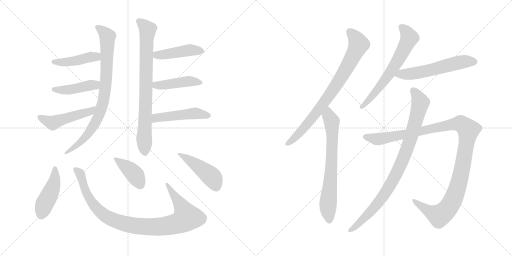
t = 0.00 s
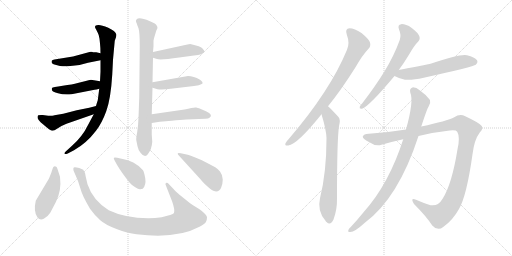
t = 2.77 s
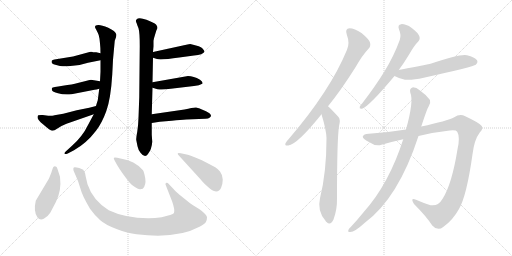
t = 5.54 s
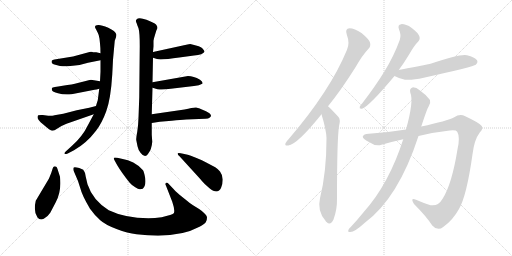
t = 8.31 s
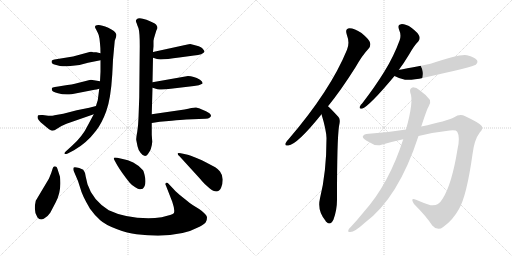
t = 11.07 s
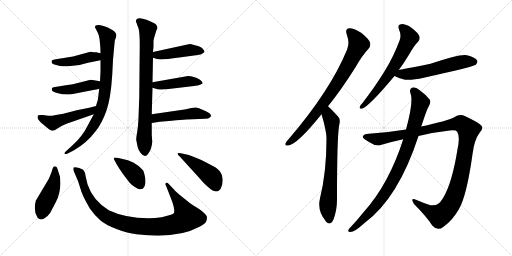
t = 13.84 s

The animated SVG that drew these frames (rendered in a browser with its animation timeline set to each time). Animation: 18 CSS @keyframes rules; one cycle of 13.84 s.

<svg version="1.1" viewBox="0 0 2048 1024" xmlns="http://www.w3.org/2000/svg">
  <g stroke="lightgray" stroke-dasharray="1,1" stroke-width="1" transform="scale(4, 4)">
    <line x1="0" y1="0" x2="256" y2="256"></line>
    <line x1="256" y1="0" x2="0" y2="256"></line>
    <line x1="128" y1="0" x2="128" y2="256"></line>
    <line x1="0" y1="128" x2="256" y2="128"></line>
    <line x1="256" y1="0" x2="512" y2="256"></line>
    <line x1="512" y1="0" x2="256" y2="256"></line>
    <line x1="384" y1="0" x2="384" y2="256"></line>
    <line x1="256" y1="128" x2="512" y2="128"></line>
  </g>
<g transform="scale(1, -1) translate(0, -850)">
   <style type="text/css">
    @keyframes keyframes0 {
      from {
       stroke: black;
       stroke-dashoffset: 832;
       stroke-width: 128;
       }
       73% {
       animation-timing-function: step-end;
       stroke: black;
       stroke-dashoffset: 0;
       stroke-width: 128;
       }
       to {
       stroke: black;
       stroke-width: 1024;
       }
       }
       #make-me-a-hanzi-animation-0 {
         animation: keyframes0 0.927083s both;
         animation-delay: 0.000000s;
         animation-timing-function: linear;
       }
    @keyframes keyframes1 {
      from {
       stroke: black;
       stroke-dashoffset: 440;
       stroke-width: 128;
       }
       59% {
       animation-timing-function: step-end;
       stroke: black;
       stroke-dashoffset: 0;
       stroke-width: 128;
       }
       to {
       stroke: black;
       stroke-width: 1024;
       }
       }
       #make-me-a-hanzi-animation-1 {
         animation: keyframes1 0.608073s both;
         animation-delay: 0.927083s;
         animation-timing-function: linear;
       }
    @keyframes keyframes2 {
      from {
       stroke: black;
       stroke-dashoffset: 440;
       stroke-width: 128;
       }
       59% {
       animation-timing-function: step-end;
       stroke: black;
       stroke-dashoffset: 0;
       stroke-width: 128;
       }
       to {
       stroke: black;
       stroke-width: 1024;
       }
       }
       #make-me-a-hanzi-animation-2 {
         animation: keyframes2 0.608073s both;
         animation-delay: 1.535156s;
         animation-timing-function: linear;
       }
    @keyframes keyframes3 {
      from {
       stroke: black;
       stroke-dashoffset: 496;
       stroke-width: 128;
       }
       62% {
       animation-timing-function: step-end;
       stroke: black;
       stroke-dashoffset: 0;
       stroke-width: 128;
       }
       to {
       stroke: black;
       stroke-width: 1024;
       }
       }
       #make-me-a-hanzi-animation-3 {
         animation: keyframes3 0.653646s both;
         animation-delay: 2.143229s;
         animation-timing-function: linear;
       }
    @keyframes keyframes4 {
      from {
       stroke: black;
       stroke-dashoffset: 794;
       stroke-width: 128;
       }
       72% {
       animation-timing-function: step-end;
       stroke: black;
       stroke-dashoffset: 0;
       stroke-width: 128;
       }
       to {
       stroke: black;
       stroke-width: 1024;
       }
       }
       #make-me-a-hanzi-animation-4 {
         animation: keyframes4 0.896159s both;
         animation-delay: 2.796875s;
         animation-timing-function: linear;
       }
    @keyframes keyframes5 {
      from {
       stroke: black;
       stroke-dashoffset: 449;
       stroke-width: 128;
       }
       59% {
       animation-timing-function: step-end;
       stroke: black;
       stroke-dashoffset: 0;
       stroke-width: 128;
       }
       to {
       stroke: black;
       stroke-width: 1024;
       }
       }
       #make-me-a-hanzi-animation-5 {
         animation: keyframes5 0.615397s both;
         animation-delay: 3.693034s;
         animation-timing-function: linear;
       }
    @keyframes keyframes6 {
      from {
       stroke: black;
       stroke-dashoffset: 445;
       stroke-width: 128;
       }
       59% {
       animation-timing-function: step-end;
       stroke: black;
       stroke-dashoffset: 0;
       stroke-width: 128;
       }
       to {
       stroke: black;
       stroke-width: 1024;
       }
       }
       #make-me-a-hanzi-animation-6 {
         animation: keyframes6 0.612142s both;
         animation-delay: 4.308431s;
         animation-timing-function: linear;
       }
    @keyframes keyframes7 {
      from {
       stroke: black;
       stroke-dashoffset: 481;
       stroke-width: 128;
       }
       61% {
       animation-timing-function: step-end;
       stroke: black;
       stroke-dashoffset: 0;
       stroke-width: 128;
       }
       to {
       stroke: black;
       stroke-width: 1024;
       }
       }
       #make-me-a-hanzi-animation-7 {
         animation: keyframes7 0.641439s both;
         animation-delay: 4.920573s;
         animation-timing-function: linear;
       }
    @keyframes keyframes8 {
      from {
       stroke: black;
       stroke-dashoffset: 449;
       stroke-width: 128;
       }
       59% {
       animation-timing-function: step-end;
       stroke: black;
       stroke-dashoffset: 0;
       stroke-width: 128;
       }
       to {
       stroke: black;
       stroke-width: 1024;
       }
       }
       #make-me-a-hanzi-animation-8 {
         animation: keyframes8 0.615397s both;
         animation-delay: 5.562012s;
         animation-timing-function: linear;
       }
    @keyframes keyframes9 {
      from {
       stroke: black;
       stroke-dashoffset: 981;
       stroke-width: 128;
       }
       76% {
       animation-timing-function: step-end;
       stroke: black;
       stroke-dashoffset: 0;
       stroke-width: 128;
       }
       to {
       stroke: black;
       stroke-width: 1024;
       }
       }
       #make-me-a-hanzi-animation-9 {
         animation: keyframes9 1.048340s both;
         animation-delay: 6.177409s;
         animation-timing-function: linear;
       }
    @keyframes keyframes10 {
      from {
       stroke: black;
       stroke-dashoffset: 404;
       stroke-width: 128;
       }
       57% {
       animation-timing-function: step-end;
       stroke: black;
       stroke-dashoffset: 0;
       stroke-width: 128;
       }
       to {
       stroke: black;
       stroke-width: 1024;
       }
       }
       #make-me-a-hanzi-animation-10 {
         animation: keyframes10 0.578776s both;
         animation-delay: 7.225749s;
         animation-timing-function: linear;
       }
    @keyframes keyframes11 {
      from {
       stroke: black;
       stroke-dashoffset: 457;
       stroke-width: 128;
       }
       60% {
       animation-timing-function: step-end;
       stroke: black;
       stroke-dashoffset: 0;
       stroke-width: 128;
       }
       to {
       stroke: black;
       stroke-width: 1024;
       }
       }
       #make-me-a-hanzi-animation-11 {
         animation: keyframes11 0.621908s both;
         animation-delay: 7.804525s;
         animation-timing-function: linear;
       }
    @keyframes keyframes12 {
      from {
       stroke: black;
       stroke-dashoffset: 809;
       stroke-width: 128;
       }
       72% {
       animation-timing-function: step-end;
       stroke: black;
       stroke-dashoffset: 0;
       stroke-width: 128;
       }
       to {
       stroke: black;
       stroke-width: 1024;
       }
       }
       #make-me-a-hanzi-animation-12 {
         animation: keyframes12 0.908366s both;
         animation-delay: 8.426433s;
         animation-timing-function: linear;
       }
    @keyframes keyframes13 {
      from {
       stroke: black;
       stroke-dashoffset: 706;
       stroke-width: 128;
       }
       70% {
       animation-timing-function: step-end;
       stroke: black;
       stroke-dashoffset: 0;
       stroke-width: 128;
       }
       to {
       stroke: black;
       stroke-width: 1024;
       }
       }
       #make-me-a-hanzi-animation-13 {
         animation: keyframes13 0.824544s both;
         animation-delay: 9.334799s;
         animation-timing-function: linear;
       }
    @keyframes keyframes14 {
      from {
       stroke: black;
       stroke-dashoffset: 647;
       stroke-width: 128;
       }
       68% {
       animation-timing-function: step-end;
       stroke: black;
       stroke-dashoffset: 0;
       stroke-width: 128;
       }
       to {
       stroke: black;
       stroke-width: 1024;
       }
       }
       #make-me-a-hanzi-animation-14 {
         animation: keyframes14 0.776530s both;
         animation-delay: 10.159343s;
         animation-timing-function: linear;
       }
    @keyframes keyframes15 {
      from {
       stroke: black;
       stroke-dashoffset: 570;
       stroke-width: 128;
       }
       65% {
       animation-timing-function: step-end;
       stroke: black;
       stroke-dashoffset: 0;
       stroke-width: 128;
       }
       to {
       stroke: black;
       stroke-width: 1024;
       }
       }
       #make-me-a-hanzi-animation-15 {
         animation: keyframes15 0.713867s both;
         animation-delay: 10.935873s;
         animation-timing-function: linear;
       }
    @keyframes keyframes16 {
      from {
       stroke: black;
       stroke-dashoffset: 1173;
       stroke-width: 128;
       }
       79% {
       animation-timing-function: step-end;
       stroke: black;
       stroke-dashoffset: 0;
       stroke-width: 128;
       }
       to {
       stroke: black;
       stroke-width: 1024;
       }
       }
       #make-me-a-hanzi-animation-16 {
         animation: keyframes16 1.204590s both;
         animation-delay: 11.649740s;
         animation-timing-function: linear;
       }
    @keyframes keyframes17 {
      from {
       stroke: black;
       stroke-dashoffset: 904;
       stroke-width: 128;
       }
       75% {
       animation-timing-function: step-end;
       stroke: black;
       stroke-dashoffset: 0;
       stroke-width: 128;
       }
       to {
       stroke: black;
       stroke-width: 1024;
       }
       }
       #make-me-a-hanzi-animation-17 {
         animation: keyframes17 0.985677s both;
         animation-delay: 12.854330s;
         animation-timing-function: linear;
       }
</style>
<path d="M 402.0 609.0 L 402.0 563.0 L 400.0 525.0 L 397.0 495.0 L 391.0 449.0 Q 386.0 434.0 384.0 426.0 L 375.0 393.0 L 352.0 350.0 Q 330.0 304.0 288.0 267.0 L 265.0 246.0 Q 257.0 239.0 258.0 236.0 Q 259.0 232.0 271.0 236.0 L 296.0 249.0 Q 347.0 278.0 384.0 327.0 Q 407.0 356.0 425.0 405.0 Q 443.0 454.0 449.0 552.0 L 452.0 611.0 L 459.0 687.0 L 464.0 701.0 Q 466.0 710.0 465.0 713.0 Q 462.0 726.0 433.0 739.0 Q 404.0 751.0 393.0 750.0 Q 373.0 749.0 384.0 733.0 L 391.0 719.0 Q 395.0 713.0 398.0 695.0 L 400.0 676.0 Q 402.0 658.0 402.0 637.0 L 402.0 609.0 Z" fill="lightgray"></path> 
<path d="M 402.0 637.0 L 385.0 641.0 L 372.0 641.0 L 368.0 643.0 L 362.0 643.0 L 292.0 624.0 L 218.0 612.0 Q 209.0 611.0 207.0 607.0 Q 206.0 604.0 207.0 599.0 Q 208.0 594.0 225.0 590.0 Q 242.0 585.0 251.0 585.0 Q 259.0 584.0 291.0 587.0 Q 322.0 589.0 352.0 599.0 L 402.0 609.0 C 431.0 615.0 431.0 630.0 402.0 637.0 Z" fill="lightgray"></path> 
<path d="M 400.0 525.0 L 364.0 531.0 Q 357.0 531.0 339.0 525.0 L 311.0 518.0 Q 291.0 512.0 251.0 507.0 Q 210.0 501.0 208.0 498.0 Q 206.0 494.0 208.0 489.0 Q 209.0 483.0 232.0 477.0 Q 255.0 470.0 286.0 473.0 L 378.0 491.0 Q 385.0 491.0 397.0 495.0 C 426.0 504.0 430.0 520.0 400.0 525.0 Z" fill="lightgray"></path> 
<path d="M 384.0 426.0 L 357.0 419.0 L 307.0 409.0 L 253.0 395.0 L 218.0 389.0 Q 213.0 387.0 193.0 387.0 L 171.0 390.0 Q 160.0 391.0 153.0 389.0 Q 150.0 388.0 150.0 381.0 Q 150.0 371.0 172.0 353.0 Q 194.0 334.0 200.0 331.0 Q 211.0 322.0 228.0 335.0 Q 245.0 347.0 266.0 355.0 L 375.0 393.0 C 403.0 403.0 413.0 434.0 384.0 426.0 Z" fill="lightgray"></path> 
<path d="M 625.0 727.0 L 630.0 738.0 Q 630.0 745.0 624.0 752.0 Q 617.0 759.0 586.0 771.0 Q 554.0 783.0 546.0 772.0 Q 542.0 767.0 544.0 764.0 Q 545.0 760.0 547.0 756.0 Q 548.0 752.0 554.0 737.0 Q 559.0 721.0 559.0 666.0 L 557.0 461.0 L 554.0 379.0 Q 553.0 349.0 549.0 323.0 Q 544.0 296.0 545.0 290.0 L 550.0 265.0 Q 554.0 247.0 562.0 239.0 Q 580.0 215.0 592.0 234.0 Q 607.0 253.0 609.0 283.0 L 607.0 311.0 L 607.0 358.0 L 607.0 393.0 L 610.0 499.0 L 610.0 521.0 L 612.0 619.0 L 612.0 642.0 L 614.0 665.0 L 614.0 687.0 L 616.0 697.0 L 625.0 727.0 Z" fill="lightgray"></path> 
<path d="M 612.0 619.0 L 628.0 614.0 Q 642.0 609.0 717.0 620.0 L 776.0 628.0 Q 812.0 631.0 818.0 643.0 Q 818.0 647.0 811.0 655.0 Q 804.0 665.0 761.0 674.0 Q 757.0 674.0 745.0 671.0 L 612.0 642.0 C 583.0 636.0 583.0 628.0 612.0 619.0 Z" fill="lightgray"></path> 
<path d="M 610.0 499.0 L 630.0 493.0 Q 649.0 490.0 683.0 495.0 L 776.0 506.0 Q 798.0 507.0 809.0 515.0 Q 814.0 521.0 800.0 531.0 Q 774.0 546.0 752.0 546.0 L 610.0 521.0 C 580.0 516.0 581.0 508.0 610.0 499.0 Z" fill="lightgray"></path> 
<path d="M 607.0 358.0 L 639.0 363.0 L 687.0 367.0 Q 724.0 371.0 745.0 372.0 L 822.0 375.0 Q 834.0 375.0 838.0 379.0 Q 855.0 390.0 824.0 405.0 L 796.0 417.0 Q 792.0 417.0 785.0 420.0 Q 777.0 422.0 738.0 412.0 L 607.0 393.0 C 577.0 389.0 577.0 353.0 607.0 358.0 Z" fill="lightgray"></path> 
<path d="M 201.0 -1.0 L 223.0 41.0 Q 247.0 87.0 240.0 143.0 L 230.0 174.0 Q 228.0 181.0 225.0 183.0 Q 214.0 190.0 209.0 171.0 Q 206.0 159.0 196.0 136.0 L 143.0 47.0 Q 133.0 3.0 150.0 -20.0 Q 160.0 -32.0 175.0 -25.0 Q 190.0 -18.0 201.0 -1.0 Z" fill="lightgray"></path> 
<path d="M 664.0 107.0 L 689.0 43.0 Q 700.0 11.0 696.0 -1.0 Q 695.0 -7.0 669.0 -13.0 Q 649.0 -20.0 620.0 -22.0 Q 510.0 -27.0 435.0 9.0 Q 371.0 49.0 350.0 113.0 L 343.0 143.0 Q 340.0 163.0 333.0 171.0 L 317.0 178.0 Q 298.0 183.0 295.0 180.0 Q 292.0 177.0 294.0 168.0 L 303.0 147.0 Q 313.0 127.0 321.0 98.0 Q 328.0 69.0 360.0 15.0 Q 380.0 -13.0 401.0 -31.0 Q 421.0 -49.0 466.0 -66.0 Q 511.0 -83.0 546.0 -87.0 Q 706.0 -107.0 798.0 -57.0 Q 818.0 -46.0 823.0 -39.0 Q 828.0 -32.0 828.0 -20.0 Q 828.0 -4.0 772.0 29.0 Q 758.0 38.0 748.0 47.0 L 718.0 71.0 Q 698.0 89.0 695.0 93.0 L 676.0 113.0 Q 669.0 121.0 664.0 118.0 Q 659.0 115.0 664.0 107.0 Z" fill="lightgray"></path> 
<path d="M 561.0 93.0 L 571.0 95.0 Q 585.0 109.0 581.0 137.0 Q 576.0 164.0 572.0 169.0 Q 556.0 188.0 533.0 200.0 Q 509.0 211.0 495.0 213.0 L 469.0 219.0 Q 458.0 221.0 456.0 219.0 Q 453.0 217.0 459.0 207.0 L 469.0 189.0 Q 486.0 160.0 518.0 120.0 Q 529.0 107.0 541.0 101.0 Q 554.0 92.0 561.0 93.0 Z" fill="lightgray"></path> 
<path d="M 718.0 225.0 L 801.0 134.0 Q 806.0 127.0 820.0 113.0 L 838.0 97.0 Q 871.0 71.0 884.0 98.0 Q 891.0 113.0 891.0 132.0 Q 890.0 151.0 880.0 164.0 Q 870.0 176.0 861.0 181.0 L 823.0 201.0 Q 794.0 216.0 781.0 220.0 Q 761.0 229.0 751.0 231.0 L 723.0 237.0 Q 713.0 240.0 711.0 237.0 Q 709.0 233.0 718.0 225.0 Z" fill="lightgray"></path> 
<path d="M 1312.0 425.5 Q 1364.0 489.5 1422.0 581.5 Q 1450.0 630.5 1474.0 655.5 Q 1484.0 665.5 1480.0 680.5 Q 1476.0 693.5 1446.0 718.5 Q 1418.0 737.5 1398.0 737.5 Q 1379.0 736.5 1387.0 712.5 Q 1400.0 678.5 1388.0 651.5 Q 1322.0 489.5 1155.0 294.5 Q 1145.0 284.5 1142.0 277.5 Q 1138.0 265.5 1153.0 268.5 Q 1189.0 272.5 1286.0 393.5 L 1312.0 425.5 Z" fill="lightgray"></path> 
<path d="M 1286.0 393.5 Q 1305.0 330.5 1306.0 298.5 Q 1306.0 160.5 1280.0 57.5 Q 1268.0 6.5 1302.0 -32.5 Q 1303.0 -35.5 1306.0 -37.5 Q 1322.0 -53.5 1334.0 -27.5 Q 1349.0 12.5 1348.0 57.5 Q 1348.0 292.5 1356.0 345.5 Q 1363.0 372.5 1354.0 382.5 Q 1317.0 422.5 1312.0 425.5 C 1290.0 445.5 1278.0 422.5 1286.0 393.5 Z" fill="lightgray"></path> 
<path d="M 1595.0 570.5 Q 1616.0 598.5 1637.0 633.5 Q 1656.0 667.5 1673.0 684.5 Q 1682.0 694.5 1677.0 706.5 Q 1673.0 718.5 1647.0 738.5 Q 1622.0 754.5 1605.0 753.5 Q 1589.0 752.5 1596.0 732.5 Q 1606.0 710.5 1599.0 690.5 Q 1575.0 624.5 1537.0 563.5 Q 1500.0 503.5 1450.0 438.5 Q 1440.0 428.5 1439.0 423.5 Q 1436.0 413.5 1448.0 415.5 Q 1476.0 424.5 1578.0 546.5 L 1595.0 570.5 Z" fill="lightgray"></path> 
<path d="M 1578.0 546.5 Q 1594.0 537.5 1620.0 531.5 Q 1647.0 528.5 1695.0 539.5 Q 1896.0 584.5 1903.0 591.5 Q 1913.0 601.5 1908.0 609.5 Q 1899.0 622.5 1868.0 629.5 Q 1840.0 635.5 1722.0 595.5 Q 1601.0 571.5 1595.0 570.5 C 1566.0 564.5 1551.0 559.5 1578.0 546.5 Z" fill="lightgray"></path> 
<path d="M 1624.0 332.5 Q 1545.0 319.5 1475.0 315.5 Q 1454.0 314.5 1451.0 304.5 Q 1450.0 295.5 1476.0 282.5 Q 1503.0 263.5 1526.0 271.5 Q 1571.0 284.5 1613.0 293.5 L 1674.0 306.5 Q 1741.0 322.5 1799.0 328.5 Q 1824.0 331.5 1829.0 323.5 Q 1841.0 302.5 1830.0 253.5 Q 1808.0 115.5 1771.0 56.5 Q 1752.0 23.5 1722.0 29.5 Q 1691.0 39.5 1664.0 51.5 Q 1639.0 60.5 1656.0 34.5 Q 1705.0 -14.5 1729.0 -51.5 Q 1751.0 -76.5 1774.0 -56.5 Q 1810.0 -31.5 1836.0 14.5 Q 1867.0 68.5 1890.0 233.5 Q 1897.0 291.5 1919.0 320.5 Q 1934.0 335.5 1927.0 346.5 Q 1917.0 359.5 1861.0 385.5 Q 1839.0 395.5 1817.0 381.5 Q 1789.0 366.5 1685.0 344.5 L 1624.0 332.5 Z" fill="lightgray"></path> 
<path d="M 1613.0 293.5 Q 1556.0 115.5 1455.0 2.5 Q 1430.0 -28.5 1403.0 -57.5 Q 1397.0 -61.5 1394.0 -68.5 Q 1390.0 -78.5 1400.0 -77.5 Q 1418.0 -78.5 1458.0 -41.5 Q 1593.0 57.5 1674.0 306.5 L 1685.0 344.5 Q 1709.0 417.5 1714.0 423.5 Q 1724.0 436.5 1720.0 450.5 Q 1707.0 469.5 1680.0 488.5 Q 1664.0 501.5 1650.0 500.5 Q 1637.0 496.5 1641.0 480.5 Q 1656.0 446.5 1624.0 332.5 L 1613.0 293.5 Z" fill="lightgray"></path> 
      <clipPath id="make-me-a-hanzi-clip-0">
      <path d="M 402.0 609.0 L 402.0 563.0 L 400.0 525.0 L 397.0 495.0 L 391.0 449.0 Q 386.0 434.0 384.0 426.0 L 375.0 393.0 L 352.0 350.0 Q 330.0 304.0 288.0 267.0 L 265.0 246.0 Q 257.0 239.0 258.0 236.0 Q 259.0 232.0 271.0 236.0 L 296.0 249.0 Q 347.0 278.0 384.0 327.0 Q 407.0 356.0 425.0 405.0 Q 443.0 454.0 449.0 552.0 L 452.0 611.0 L 459.0 687.0 L 464.0 701.0 Q 466.0 710.0 465.0 713.0 Q 462.0 726.0 433.0 739.0 Q 404.0 751.0 393.0 750.0 Q 373.0 749.0 384.0 733.0 L 391.0 719.0 Q 395.0 713.0 398.0 695.0 L 400.0 676.0 Q 402.0 658.0 402.0 637.0 L 402.0 609.0 Z" fill="lightgray"></path>
      </clipPath>
      <path clip-path="url(#make-me-a-hanzi-clip-0)" d="M 389.0 741.0 L 430.0 703.0 L 423.0 509.0 L 414.0 450.0 L 397.0 390.0 L 365.0 333.0 L 319.0 278.0 L 265.0 239.0 " fill="none" id="make-me-a-hanzi-animation-0" stroke-dasharray="704 1408" stroke-linecap="round"></path>

      <clipPath id="make-me-a-hanzi-clip-1">
      <path d="M 402.0 637.0 L 385.0 641.0 L 372.0 641.0 L 368.0 643.0 L 362.0 643.0 L 292.0 624.0 L 218.0 612.0 Q 209.0 611.0 207.0 607.0 Q 206.0 604.0 207.0 599.0 Q 208.0 594.0 225.0 590.0 Q 242.0 585.0 251.0 585.0 Q 259.0 584.0 291.0 587.0 Q 322.0 589.0 352.0 599.0 L 402.0 609.0 C 431.0 615.0 431.0 630.0 402.0 637.0 Z" fill="lightgray"></path>
      </clipPath>
      <path clip-path="url(#make-me-a-hanzi-clip-1)" d="M 215.0 603.0 L 297.0 605.0 L 396.0 630.0 " fill="none" id="make-me-a-hanzi-animation-1" stroke-dasharray="312 624" stroke-linecap="round"></path>

      <clipPath id="make-me-a-hanzi-clip-2">
      <path d="M 400.0 525.0 L 364.0 531.0 Q 357.0 531.0 339.0 525.0 L 311.0 518.0 Q 291.0 512.0 251.0 507.0 Q 210.0 501.0 208.0 498.0 Q 206.0 494.0 208.0 489.0 Q 209.0 483.0 232.0 477.0 Q 255.0 470.0 286.0 473.0 L 378.0 491.0 Q 385.0 491.0 397.0 495.0 C 426.0 504.0 430.0 520.0 400.0 525.0 Z" fill="lightgray"></path>
      </clipPath>
      <path clip-path="url(#make-me-a-hanzi-clip-2)" d="M 213.0 494.0 L 277.0 491.0 L 379.0 510.0 L 393.0 518.0 " fill="none" id="make-me-a-hanzi-animation-2" stroke-dasharray="312 624" stroke-linecap="round"></path>

      <clipPath id="make-me-a-hanzi-clip-3">
      <path d="M 384.0 426.0 L 357.0 419.0 L 307.0 409.0 L 253.0 395.0 L 218.0 389.0 Q 213.0 387.0 193.0 387.0 L 171.0 390.0 Q 160.0 391.0 153.0 389.0 Q 150.0 388.0 150.0 381.0 Q 150.0 371.0 172.0 353.0 Q 194.0 334.0 200.0 331.0 Q 211.0 322.0 228.0 335.0 Q 245.0 347.0 266.0 355.0 L 375.0 393.0 C 403.0 403.0 413.0 434.0 384.0 426.0 Z" fill="lightgray"></path>
      </clipPath>
      <path clip-path="url(#make-me-a-hanzi-clip-3)" d="M 158.0 383.0 L 211.0 359.0 L 362.0 404.0 L 378.0 422.0 " fill="none" id="make-me-a-hanzi-animation-3" stroke-dasharray="368 736" stroke-linecap="round"></path>

      <clipPath id="make-me-a-hanzi-clip-4">
      <path d="M 625.0 727.0 L 630.0 738.0 Q 630.0 745.0 624.0 752.0 Q 617.0 759.0 586.0 771.0 Q 554.0 783.0 546.0 772.0 Q 542.0 767.0 544.0 764.0 Q 545.0 760.0 547.0 756.0 Q 548.0 752.0 554.0 737.0 Q 559.0 721.0 559.0 666.0 L 557.0 461.0 L 554.0 379.0 Q 553.0 349.0 549.0 323.0 Q 544.0 296.0 545.0 290.0 L 550.0 265.0 Q 554.0 247.0 562.0 239.0 Q 580.0 215.0 592.0 234.0 Q 607.0 253.0 609.0 283.0 L 607.0 311.0 L 607.0 358.0 L 607.0 393.0 L 610.0 499.0 L 610.0 521.0 L 612.0 619.0 L 612.0 642.0 L 614.0 665.0 L 614.0 687.0 L 616.0 697.0 L 625.0 727.0 Z" fill="lightgray"></path>
      </clipPath>
      <path clip-path="url(#make-me-a-hanzi-clip-4)" d="M 555.0 765.0 L 585.0 740.0 L 590.0 728.0 L 578.0 242.0 " fill="none" id="make-me-a-hanzi-animation-4" stroke-dasharray="666 1332" stroke-linecap="round"></path>

      <clipPath id="make-me-a-hanzi-clip-5">
      <path d="M 612.0 619.0 L 628.0 614.0 Q 642.0 609.0 717.0 620.0 L 776.0 628.0 Q 812.0 631.0 818.0 643.0 Q 818.0 647.0 811.0 655.0 Q 804.0 665.0 761.0 674.0 Q 757.0 674.0 745.0 671.0 L 612.0 642.0 C 583.0 636.0 583.0 628.0 612.0 619.0 Z" fill="lightgray"></path>
      </clipPath>
      <path clip-path="url(#make-me-a-hanzi-clip-5)" d="M 618.0 625.0 L 761.0 650.0 L 809.0 646.0 " fill="none" id="make-me-a-hanzi-animation-5" stroke-dasharray="321 642" stroke-linecap="round"></path>

      <clipPath id="make-me-a-hanzi-clip-6">
      <path d="M 610.0 499.0 L 630.0 493.0 Q 649.0 490.0 683.0 495.0 L 776.0 506.0 Q 798.0 507.0 809.0 515.0 Q 814.0 521.0 800.0 531.0 Q 774.0 546.0 752.0 546.0 L 610.0 521.0 C 580.0 516.0 581.0 508.0 610.0 499.0 Z" fill="lightgray"></path>
      </clipPath>
      <path clip-path="url(#make-me-a-hanzi-clip-6)" d="M 618.0 516.0 L 624.0 509.0 L 647.0 509.0 L 756.0 525.0 L 802.0 519.0 " fill="none" id="make-me-a-hanzi-animation-6" stroke-dasharray="317 634" stroke-linecap="round"></path>

      <clipPath id="make-me-a-hanzi-clip-7">
      <path d="M 607.0 358.0 L 639.0 363.0 L 687.0 367.0 Q 724.0 371.0 745.0 372.0 L 822.0 375.0 Q 834.0 375.0 838.0 379.0 Q 855.0 390.0 824.0 405.0 L 796.0 417.0 Q 792.0 417.0 785.0 420.0 Q 777.0 422.0 738.0 412.0 L 607.0 393.0 C 577.0 389.0 577.0 353.0 607.0 358.0 Z" fill="lightgray"></path>
      </clipPath>
      <path clip-path="url(#make-me-a-hanzi-clip-7)" d="M 612.0 364.0 L 624.0 378.0 L 704.0 389.0 L 772.0 397.0 L 829.0 390.0 " fill="none" id="make-me-a-hanzi-animation-7" stroke-dasharray="353 706" stroke-linecap="round"></path>

      <clipPath id="make-me-a-hanzi-clip-8">
      <path d="M 201.0 -1.0 L 223.0 41.0 Q 247.0 87.0 240.0 143.0 L 230.0 174.0 Q 228.0 181.0 225.0 183.0 Q 214.0 190.0 209.0 171.0 Q 206.0 159.0 196.0 136.0 L 143.0 47.0 Q 133.0 3.0 150.0 -20.0 Q 160.0 -32.0 175.0 -25.0 Q 190.0 -18.0 201.0 -1.0 Z" fill="lightgray"></path>
      </clipPath>
      <path clip-path="url(#make-me-a-hanzi-clip-8)" d="M 220.0 174.0 L 213.0 107.0 L 177.0 32.0 L 165.0 -9.0 " fill="none" id="make-me-a-hanzi-animation-8" stroke-dasharray="321 642" stroke-linecap="round"></path>

      <clipPath id="make-me-a-hanzi-clip-9">
      <path d="M 664.0 107.0 L 689.0 43.0 Q 700.0 11.0 696.0 -1.0 Q 695.0 -7.0 669.0 -13.0 Q 649.0 -20.0 620.0 -22.0 Q 510.0 -27.0 435.0 9.0 Q 371.0 49.0 350.0 113.0 L 343.0 143.0 Q 340.0 163.0 333.0 171.0 L 317.0 178.0 Q 298.0 183.0 295.0 180.0 Q 292.0 177.0 294.0 168.0 L 303.0 147.0 Q 313.0 127.0 321.0 98.0 Q 328.0 69.0 360.0 15.0 Q 380.0 -13.0 401.0 -31.0 Q 421.0 -49.0 466.0 -66.0 Q 511.0 -83.0 546.0 -87.0 Q 706.0 -107.0 798.0 -57.0 Q 818.0 -46.0 823.0 -39.0 Q 828.0 -32.0 828.0 -20.0 Q 828.0 -4.0 772.0 29.0 Q 758.0 38.0 748.0 47.0 L 718.0 71.0 Q 698.0 89.0 695.0 93.0 L 676.0 113.0 Q 669.0 121.0 664.0 118.0 Q 659.0 115.0 664.0 107.0 Z" fill="lightgray"></path>
      </clipPath>
      <path clip-path="url(#make-me-a-hanzi-clip-9)" d="M 299.0 174.0 L 320.0 156.0 L 346.0 76.0 L 393.0 10.0 L 453.0 -30.0 L 545.0 -54.0 L 631.0 -57.0 L 677.0 -52.0 L 717.0 -41.0 L 747.0 -20.0 L 725.0 28.0 L 669.0 113.0 " fill="none" id="make-me-a-hanzi-animation-9" stroke-dasharray="853 1706" stroke-linecap="round"></path>

      <clipPath id="make-me-a-hanzi-clip-10">
      <path d="M 561.0 93.0 L 571.0 95.0 Q 585.0 109.0 581.0 137.0 Q 576.0 164.0 572.0 169.0 Q 556.0 188.0 533.0 200.0 Q 509.0 211.0 495.0 213.0 L 469.0 219.0 Q 458.0 221.0 456.0 219.0 Q 453.0 217.0 459.0 207.0 L 469.0 189.0 Q 486.0 160.0 518.0 120.0 Q 529.0 107.0 541.0 101.0 Q 554.0 92.0 561.0 93.0 Z" fill="lightgray"></path>
      </clipPath>
      <path clip-path="url(#make-me-a-hanzi-clip-10)" d="M 463.0 214.0 L 536.0 156.0 L 563.0 108.0 " fill="none" id="make-me-a-hanzi-animation-10" stroke-dasharray="276 552" stroke-linecap="round"></path>

      <clipPath id="make-me-a-hanzi-clip-11">
      <path d="M 718.0 225.0 L 801.0 134.0 Q 806.0 127.0 820.0 113.0 L 838.0 97.0 Q 871.0 71.0 884.0 98.0 Q 891.0 113.0 891.0 132.0 Q 890.0 151.0 880.0 164.0 Q 870.0 176.0 861.0 181.0 L 823.0 201.0 Q 794.0 216.0 781.0 220.0 Q 761.0 229.0 751.0 231.0 L 723.0 237.0 Q 713.0 240.0 711.0 237.0 Q 709.0 233.0 718.0 225.0 Z" fill="lightgray"></path>
      </clipPath>
      <path clip-path="url(#make-me-a-hanzi-clip-11)" d="M 717.0 232.0 L 765.0 206.0 L 837.0 151.0 L 854.0 133.0 L 865.0 104.0 " fill="none" id="make-me-a-hanzi-animation-11" stroke-dasharray="329 658" stroke-linecap="round"></path>

      <clipPath id="make-me-a-hanzi-clip-12">
      <path d="M 1312.0 425.5 Q 1364.0 489.5 1422.0 581.5 Q 1450.0 630.5 1474.0 655.5 Q 1484.0 665.5 1480.0 680.5 Q 1476.0 693.5 1446.0 718.5 Q 1418.0 737.5 1398.0 737.5 Q 1379.0 736.5 1387.0 712.5 Q 1400.0 678.5 1388.0 651.5 Q 1322.0 489.5 1155.0 294.5 Q 1145.0 284.5 1142.0 277.5 Q 1138.0 265.5 1153.0 268.5 Q 1189.0 272.5 1286.0 393.5 L 1312.0 425.5 Z" fill="lightgray"></path>
      </clipPath>
      <path clip-path="url(#make-me-a-hanzi-clip-12)" d="M 1398.0 722.5 L 1415.0 707.5 L 1435.0 673.5 L 1393.0 589.5 L 1333.0 491.5 L 1264.0 395.5 L 1180.0 299.5 L 1151.0 277.5 " fill="none" id="make-me-a-hanzi-animation-12" stroke-dasharray="681 1362" stroke-linecap="round"></path>

      <clipPath id="make-me-a-hanzi-clip-13">
      <path d="M 1286.0 393.5 Q 1305.0 330.5 1306.0 298.5 Q 1306.0 160.5 1280.0 57.5 Q 1268.0 6.5 1302.0 -32.5 Q 1303.0 -35.5 1306.0 -37.5 Q 1322.0 -53.5 1334.0 -27.5 Q 1349.0 12.5 1348.0 57.5 Q 1348.0 292.5 1356.0 345.5 Q 1363.0 372.5 1354.0 382.5 Q 1317.0 422.5 1312.0 425.5 C 1290.0 445.5 1278.0 422.5 1286.0 393.5 Z" fill="lightgray"></path>
      </clipPath>
      <path clip-path="url(#make-me-a-hanzi-clip-13)" d="M 1310.0 418.5 L 1315.0 387.5 L 1327.0 365.5 L 1329.0 321.5 L 1323.0 137.5 L 1312.0 32.5 L 1318.0 -27.5 " fill="none" id="make-me-a-hanzi-animation-13" stroke-dasharray="578 1156" stroke-linecap="round"></path>

      <clipPath id="make-me-a-hanzi-clip-14">
      <path d="M 1595.0 570.5 Q 1616.0 598.5 1637.0 633.5 Q 1656.0 667.5 1673.0 684.5 Q 1682.0 694.5 1677.0 706.5 Q 1673.0 718.5 1647.0 738.5 Q 1622.0 754.5 1605.0 753.5 Q 1589.0 752.5 1596.0 732.5 Q 1606.0 710.5 1599.0 690.5 Q 1575.0 624.5 1537.0 563.5 Q 1500.0 503.5 1450.0 438.5 Q 1440.0 428.5 1439.0 423.5 Q 1436.0 413.5 1448.0 415.5 Q 1476.0 424.5 1578.0 546.5 L 1595.0 570.5 Z" fill="lightgray"></path>
      </clipPath>
      <path clip-path="url(#make-me-a-hanzi-clip-14)" d="M 1605.0 740.5 L 1627.0 721.5 L 1638.0 699.5 L 1617.0 655.5 L 1555.0 549.5 L 1491.0 467.5 L 1447.0 423.5 " fill="none" id="make-me-a-hanzi-animation-14" stroke-dasharray="519 1038" stroke-linecap="round"></path>

      <clipPath id="make-me-a-hanzi-clip-15">
      <path d="M 1578.0 546.5 Q 1594.0 537.5 1620.0 531.5 Q 1647.0 528.5 1695.0 539.5 Q 1896.0 584.5 1903.0 591.5 Q 1913.0 601.5 1908.0 609.5 Q 1899.0 622.5 1868.0 629.5 Q 1840.0 635.5 1722.0 595.5 Q 1601.0 571.5 1595.0 570.5 C 1566.0 564.5 1551.0 559.5 1578.0 546.5 Z" fill="lightgray"></path>
      </clipPath>
      <path clip-path="url(#make-me-a-hanzi-clip-15)" d="M 1587.0 549.5 L 1704.0 564.5 L 1858.0 604.5 L 1895.0 603.5 " fill="none" id="make-me-a-hanzi-animation-15" stroke-dasharray="442 884" stroke-linecap="round"></path>

      <clipPath id="make-me-a-hanzi-clip-16">
      <path d="M 1624.0 332.5 Q 1545.0 319.5 1475.0 315.5 Q 1454.0 314.5 1451.0 304.5 Q 1450.0 295.5 1476.0 282.5 Q 1503.0 263.5 1526.0 271.5 Q 1571.0 284.5 1613.0 293.5 L 1674.0 306.5 Q 1741.0 322.5 1799.0 328.5 Q 1824.0 331.5 1829.0 323.5 Q 1841.0 302.5 1830.0 253.5 Q 1808.0 115.5 1771.0 56.5 Q 1752.0 23.5 1722.0 29.5 Q 1691.0 39.5 1664.0 51.5 Q 1639.0 60.5 1656.0 34.5 Q 1705.0 -14.5 1729.0 -51.5 Q 1751.0 -76.5 1774.0 -56.5 Q 1810.0 -31.5 1836.0 14.5 Q 1867.0 68.5 1890.0 233.5 Q 1897.0 291.5 1919.0 320.5 Q 1934.0 335.5 1927.0 346.5 Q 1917.0 359.5 1861.0 385.5 Q 1839.0 395.5 1817.0 381.5 Q 1789.0 366.5 1685.0 344.5 L 1624.0 332.5 Z" fill="lightgray"></path>
      </clipPath>
      <path clip-path="url(#make-me-a-hanzi-clip-16)" d="M 1459.0 303.5 L 1515.0 293.5 L 1825.0 355.5 L 1845.0 354.5 L 1871.0 334.5 L 1871.0 303.5 L 1836.0 118.5 L 1815.0 58.5 L 1790.0 15.5 L 1772.0 -3.5 L 1754.0 -11.5 L 1711.0 8.5 L 1657.0 44.5 " fill="none" id="make-me-a-hanzi-animation-16" stroke-dasharray="1045 2090" stroke-linecap="round"></path>

      <clipPath id="make-me-a-hanzi-clip-17">
      <path d="M 1613.0 293.5 Q 1556.0 115.5 1455.0 2.5 Q 1430.0 -28.5 1403.0 -57.5 Q 1397.0 -61.5 1394.0 -68.5 Q 1390.0 -78.5 1400.0 -77.5 Q 1418.0 -78.5 1458.0 -41.5 Q 1593.0 57.5 1674.0 306.5 L 1685.0 344.5 Q 1709.0 417.5 1714.0 423.5 Q 1724.0 436.5 1720.0 450.5 Q 1707.0 469.5 1680.0 488.5 Q 1664.0 501.5 1650.0 500.5 Q 1637.0 496.5 1641.0 480.5 Q 1656.0 446.5 1624.0 332.5 L 1613.0 293.5 Z" fill="lightgray"></path>
      </clipPath>
      <path clip-path="url(#make-me-a-hanzi-clip-17)" d="M 1654.0 487.5 L 1682.0 439.5 L 1640.0 286.5 L 1600.0 185.5 L 1564.0 113.5 L 1514.0 41.5 L 1472.0 -7.5 L 1403.0 -69.5 " fill="none" id="make-me-a-hanzi-animation-17" stroke-dasharray="776 1552" stroke-linecap="round"></path>

</g>
</svg>
